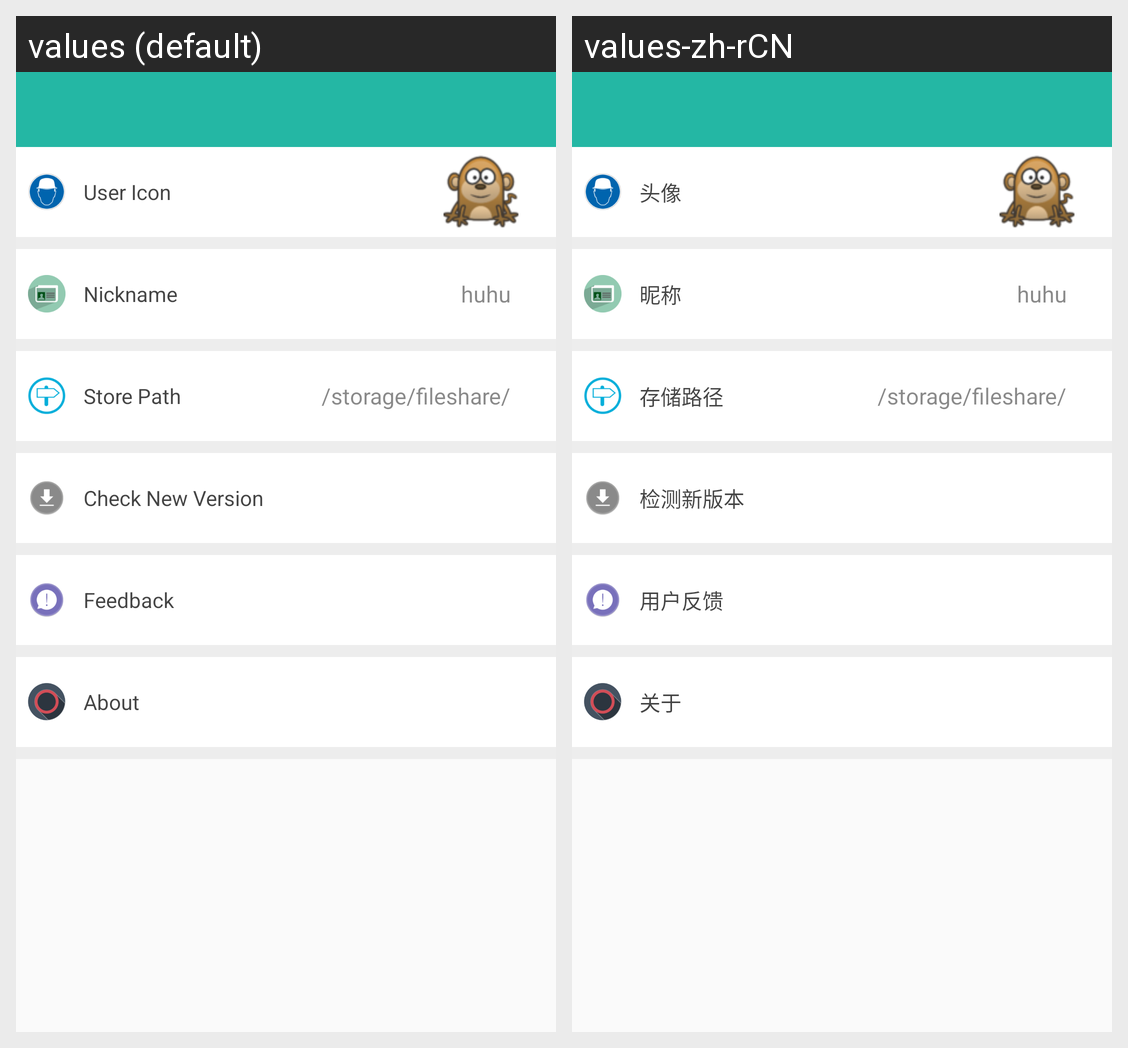

Strings drawn on this Android screen and how each of the app's shown locales translates them:
Android screen res/layout/activity_setting.xml rendered under 2 locales, left to right: values (default), values-zh-rCN. Device: Nexus 5 (rendered at 1080×1920; each locale shown at half size, 540×960, under a caption strip naming it); theme HuhuAppTheme.
Strings drawn on this screen, with the default value and each locale's value (text and hints the layout hard-codes, and strings that could not be matched under every locale, appear in the picture but are not listed):

user_icon
  values: User Icon
  values-zh-rCN: 头像

nick_name
  values: Nickname
  values-zh-rCN: 昵称

store_path
  values: Store Path
  values-zh-rCN: 存储路径

check_version
  values: Check New Version
  values-zh-rCN: 检测新版本

feedback
  values: Feedback
  values-zh-rCN: 用户反馈

about
  values: About
  values-zh-rCN: 关于
